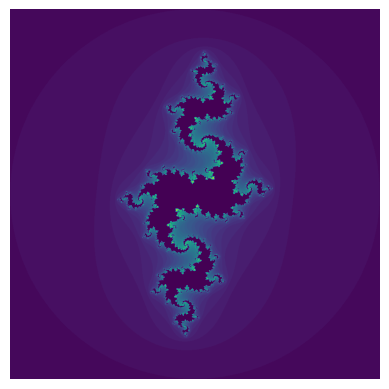

Recreate this plot in Python. (Note: this script raises an exception after producing the figure.)
import numpy as np 
import matplotlib.pyplot as plt

def mandelbrot (c):
    p = 0
    z = 0
    while (p < 50 and abs(z) <= 2):
        z = z**2 + c
        p+=1
    if (p<50):
        return p
    else:
        return -1

def show_mandelbrot (lng):
    x = np.linspace(-2,2,lng)
    y = np.linspace(-2,2,lng)
    iteration = np.zeros((lng, lng))
    for i in range(len(x)):
        for j in range(len(y)):
            iteration[i,j]=mandelbrot(complex(x[i],y[j]))
    plt.imshow(iteration)
    plt.show()

#show_mandelbrot(1000)

def julia (c, z):
    p = 0
    while (p < 50 and abs(z) <= 2):
        z = z**2 + c
        p+=1
    if (p<50):
        return p
    else:
        return -1

def show_julia (c, lng, save):
    x = np.linspace(-2,2,lng)
    y = np.linspace(-2,2,lng)
    iteration = np.zeros((lng, lng))
    for i in range(len(x)):
        for j in range(len(y)):
            iteration[i,j]=julia(c, complex(x[i],y[j]))
    fig=plt.imshow(iteration)
    if (save):
        plt.axis('off')
        plt.savefig('julia_' + str(c.real) + '+i(' + str(c.imag) + ').png', figsize=(lng, lng), bbox_inches='tight', pad_inches=0, dpi=lng)
    else:
        plt.show()

#show_julia(complex(0.28,0.53),15000, False)
#show_julia(complex(0.28,0.53),1000 False)
#show_julia(complex(-0.63,0.67),1000, False)
show_julia(complex(-0.85,0.2),1000, True)
